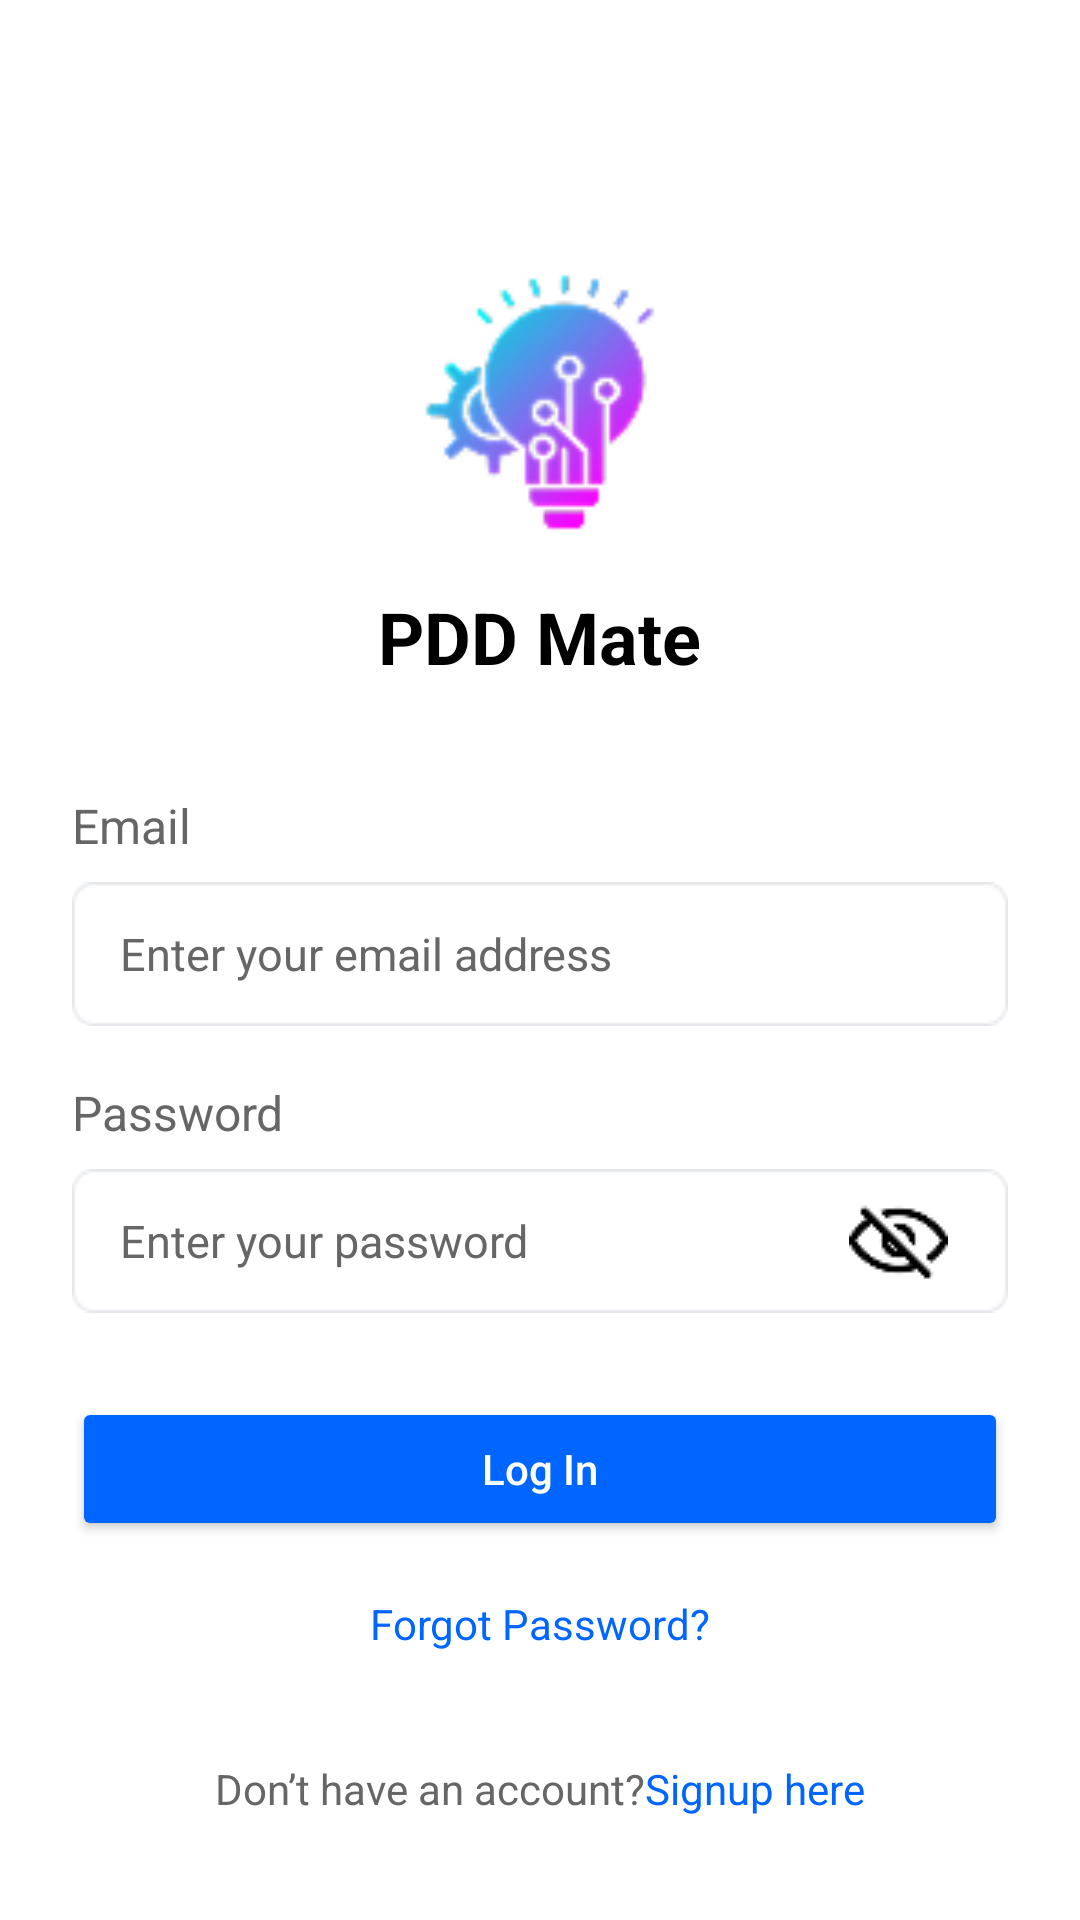

Layout XML and referenced resources for this Android screen:
<!-- AndroidManifest.xml: application theme Theme.PDDMate -->
<!-- res/layout/activity_login.xml -->
<?xml version="1.0" encoding="utf-8"?>
<ScrollView xmlns:android="http://schemas.android.com/apk/res/android"
    android:layout_width="match_parent"
    android:layout_height="match_parent"
    android:background="@color/background_light"
    android:fillViewport="true">

    <LinearLayout
        android:layout_width="match_parent"
        android:layout_height="wrap_content"
        android:orientation="vertical"
        android:gravity="center_horizontal"
        android:padding="24dp">

        
        <ImageView
            android:id="@+id/logoImage"
            android:layout_width="100dp"
            android:layout_height="100dp"
            android:layout_marginTop="60dp"
            android:layout_marginBottom="12dp"
            android:src="@drawable/applogo"
            android:contentDescription="@string/logo_content_desc" />

        
        <TextView
            android:id="@+id/appName"
            android:layout_width="wrap_content"
            android:layout_height="wrap_content"
            android:text="@string/app_name"
            android:textColor="@color/textPrimary"
            android:textSize="24sp"
            android:textStyle="bold"
            android:layout_marginBottom="28dp" />

        
        <TextView
            android:id="@+id/emailLabel"
            android:layout_width="match_parent"
            android:layout_height="wrap_content"
            android:text="@string/email_label"
            android:textSize="16sp"
            android:textColor="@color/greyLabel"
            android:layout_marginTop="8dp"
            android:gravity="start" />

        
        <EditText
            android:id="@+id/emailEditText"
            android:layout_width="match_parent"
            android:layout_height="48dp"
            android:hint="@string/email_hint"
            android:inputType="textEmailAddress"
            android:background="@drawable/input_border"
            android:paddingStart="16dp"
            android:paddingEnd="16dp"
            android:textSize="15sp"
            android:autofillHints="emailAddress"
            android:importantForAutofill="yes"
            android:layout_marginTop="8dp"
            android:textColor="@color/textPrimary"
            android:textColorHint="@color/textSecondary" />

        
        <TextView
            android:id="@+id/passwordLabel"
            android:layout_width="match_parent"
            android:layout_height="wrap_content"
            android:text="@string/password_label"
            android:textSize="16sp"
            android:textColor="@color/greyLabel"
            android:layout_marginTop="18dp"
            android:gravity="start" />

        
        <EditText
            android:id="@+id/passwordEditText"
            android:layout_width="match_parent"
            android:layout_height="48dp"
            android:hint="@string/password_hint"
            android:inputType="textPassword"
            android:background="@drawable/input_border"
            android:paddingStart="16dp"
            android:paddingEnd="20dp"
            android:drawableEnd="@drawable/ic_hide_password"
            android:drawablePadding="10dp"
            android:textSize="15sp"
            android:autofillHints="password"
            android:importantForAutofill="yes"
            android:layout_marginTop="8dp"
            android:textColor="@color/textPrimary"
            android:textColorHint="@color/textSecondary"
            android:gravity="center_vertical"/>


        
        <Button
            android:id="@+id/loginButton"
            android:layout_width="match_parent"
            android:layout_height="48dp"
            android:text="@string/login_button"
            android:textColor="@android:color/white"
            android:backgroundTint="@color/accentBlue"
            android:layout_marginTop="28dp"
            android:textAllCaps="false" />

        
        <TextView
            android:id="@+id/forgotPassword"
            android:layout_width="wrap_content"
            android:layout_height="wrap_content"
            android:text="@string/forgot_password"
            android:textColor="@color/accentBlue"
            android:layout_marginTop="18dp"
            android:textSize="14sp" />

        
        <LinearLayout
            android:layout_width="wrap_content"
            android:layout_height="wrap_content"
            android:orientation="horizontal"
            android:layout_marginTop="36dp">

            <TextView
                android:layout_width="wrap_content"
                android:layout_height="wrap_content"
                android:text="@string/dont_have_account"
                android:textColor="@color/textSecondary"
                android:textSize="14sp" />

            <TextView
                android:id="@+id/signupLink"
                android:layout_width="wrap_content"
                android:layout_height="wrap_content"
                android:text="@string/signup_here"
                android:textColor="@color/accentBlue"
                android:textSize="14sp" />
        </LinearLayout>

    </LinearLayout>
</ScrollView>
<!-- resources referenced by this layout -->
<resources>
  <color name="accentBlue">#0066FF</color>
  <color name="background_light">#FFFFFF</color>
  <color name="greyLabel">#666666</color>
  <color name="textPrimary">#000000</color>
  <color name="textSecondary">#666666</color>
  <!-- drawable applogo: png bitmap (drawable, 6455 bytes) -->
  <!-- drawable ic_hide_password: png bitmap (drawable, 717 bytes) -->
  <!-- drawable input_border: png bitmap (drawable, 737 bytes) -->
  <string name="app_name">PDD Mate</string>
  <string name="dont_have_account">Don’t have an account?</string>
  <string name="email_hint">Enter your email address</string>
  <string name="email_label">Email</string>
  <string name="forgot_password">Forgot Password?</string>
  <string name="login_button">Log In</string>
  <string name="logo_content_desc">App Logo</string>
  <string name="password_hint">Enter your password</string>
  <string name="password_label">Password</string>
  <string name="signup_here">Signup here</string>
  <style name="Theme.PDDMate" parent="Base.Theme.PDDMate" />
  <style name="Base.Theme.PDDMate" parent="Theme.Material3.DayNight.NoActionBar">
          
          
      </style>
</resources>
